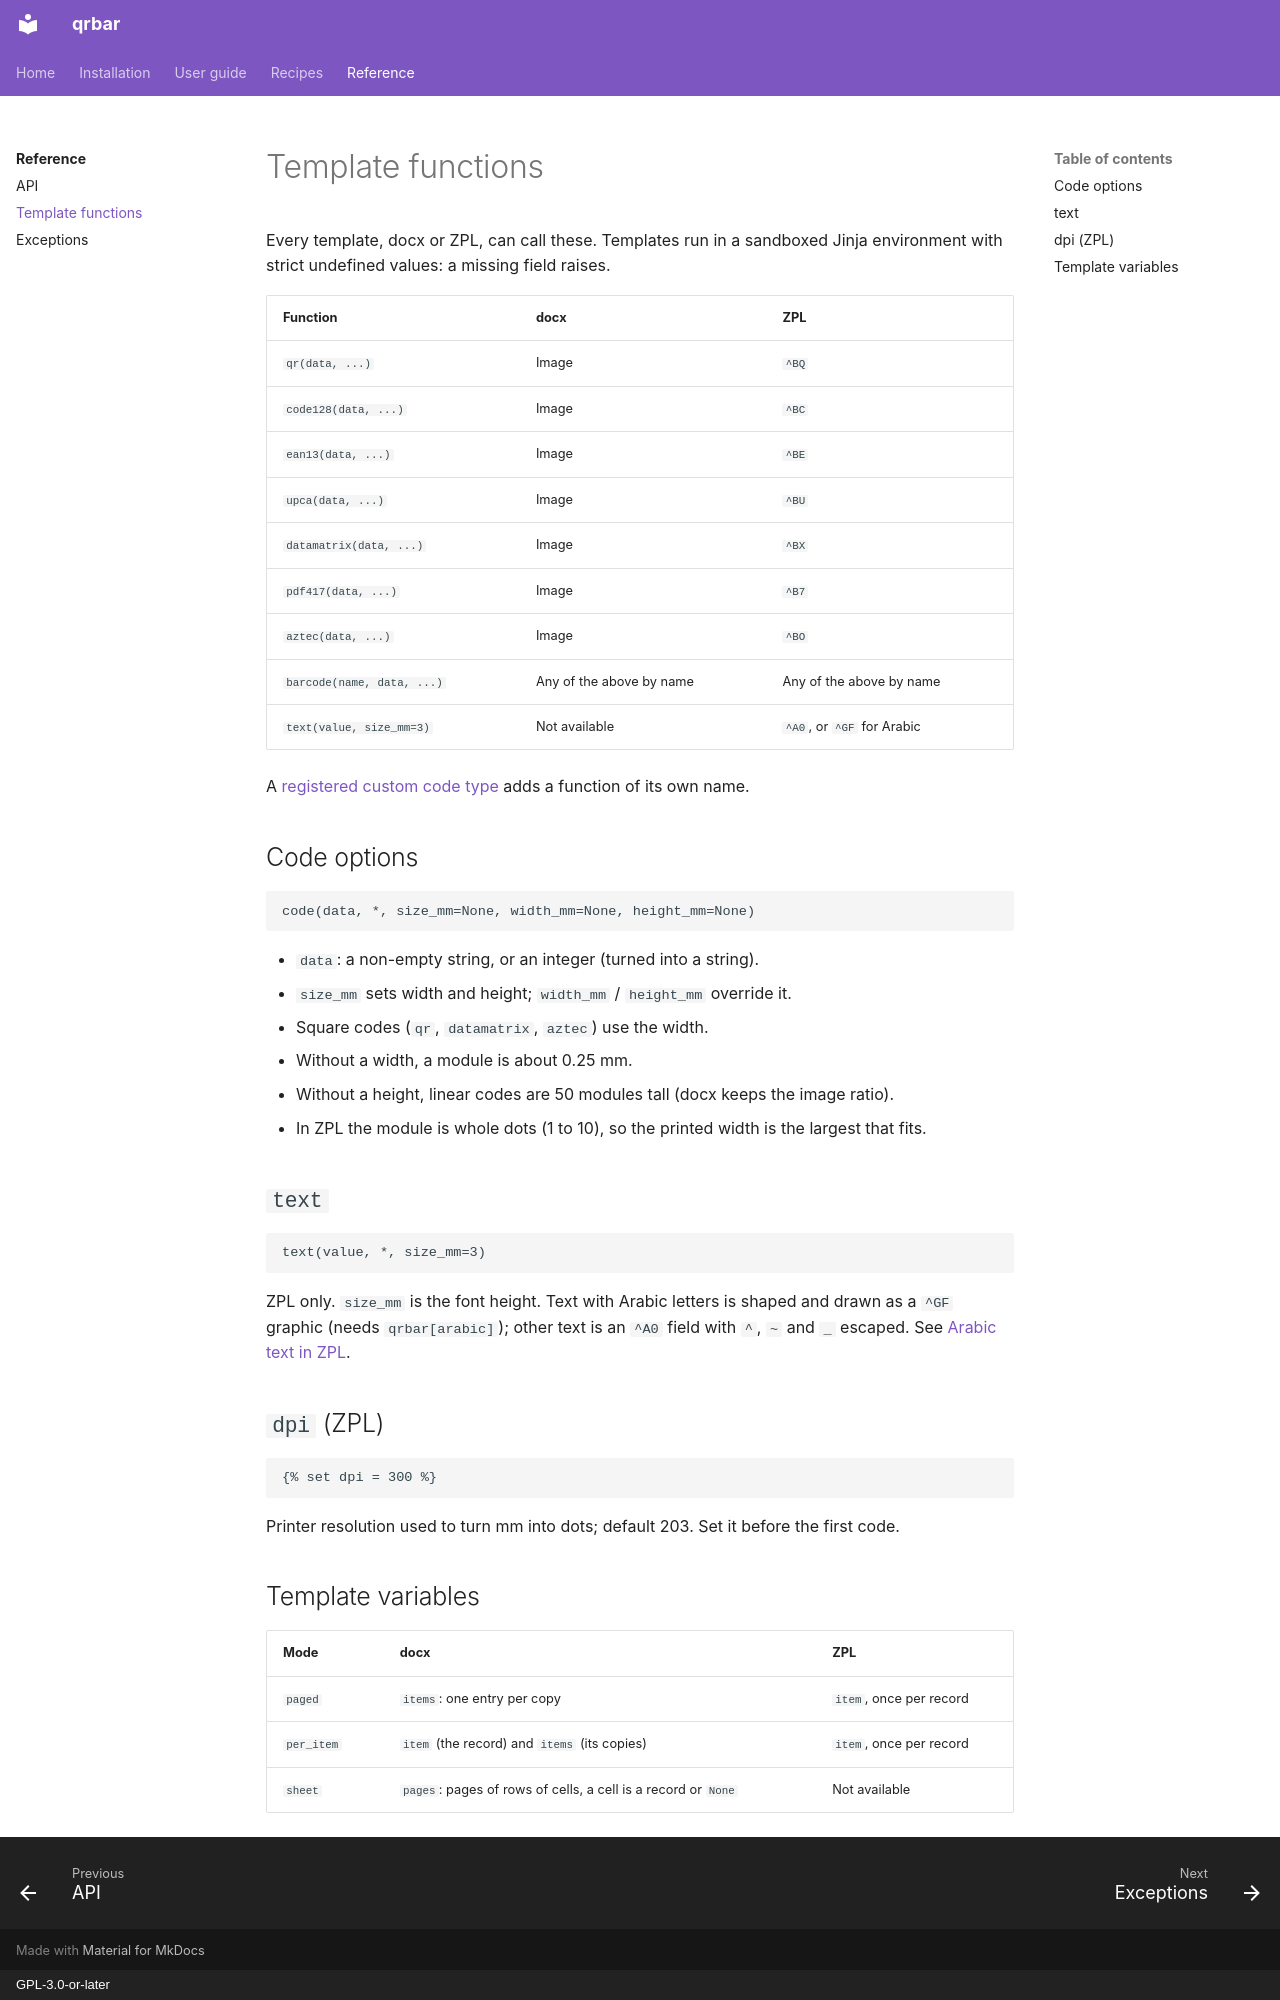

repository: aaltatan/qrbar · page: reference/template-functions/index.html · generator: mkdocs · copyright: GPL-3.0-or-later

# Template functions

Every template, docx or ZPL, can call these. Templates run in a sandboxed
Jinja environment with strict undefined values: a missing field raises.

| Function | docx | ZPL |
|----------|------|-----|
| `qr(data, ...)` | Image | `^BQ` |
| `code128(data, ...)` | Image | `^BC` |
| `ean13(data, ...)` | Image | `^BE` |
| `upca(data, ...)` | Image | `^BU` |
| `datamatrix(data, ...)` | Image | `^BX` |
| `pdf417(data, ...)` | Image | `^B7` |
| `aztec(data, ...)` | Image | `^BO` |
| `barcode(name, data, ...)` | Any of the above by name | Any of the above by name |
| `text(value, size_mm=3)` | Not available | `^A0`, or `^GF` for Arabic |

A [registered custom code type](../guide/custom-symbologies.md) adds a
function of its own name.

## Code options

```text
code(data, *, size_mm=None, width_mm=None, height_mm=None)
```

- `data`: a non-empty string, or an integer (turned into a string).
- `size_mm` sets width and height; `width_mm` / `height_mm` override it.
- Square codes (`qr`, `datamatrix`, `aztec`) use the width.
- Without a width, a module is about 0.25 mm.
- Without a height, linear codes are 50 modules tall (docx keeps the image
  ratio).
- In ZPL the module is whole dots (1 to 10), so the printed width is the
  largest that fits.

## `text`

```text
text(value, *, size_mm=3)
```

ZPL only. `size_mm` is the font height. Text with Arabic letters is shaped
and drawn as a `^GF` graphic (needs `qrbar[arabic]`); other text is an `^A0`
field with `^`, `~` and `_` escaped. See [Arabic text in ZPL](../guide/arabic.md).

## `dpi` (ZPL)

```text
{% set dpi = 300 %}
```

Printer resolution used to turn mm into dots; default 203. Set it before the
first code.

## Template variables

| Mode | docx | ZPL |
|------|------|-----|
| `paged` | `items`: one entry per copy | `item`, once per record |
| `per_item` | `item` (the record) and `items` (its copies) | `item`, once per record |
| `sheet` | `pages`: pages of rows of cells, a cell is a record or `None` | Not available |
